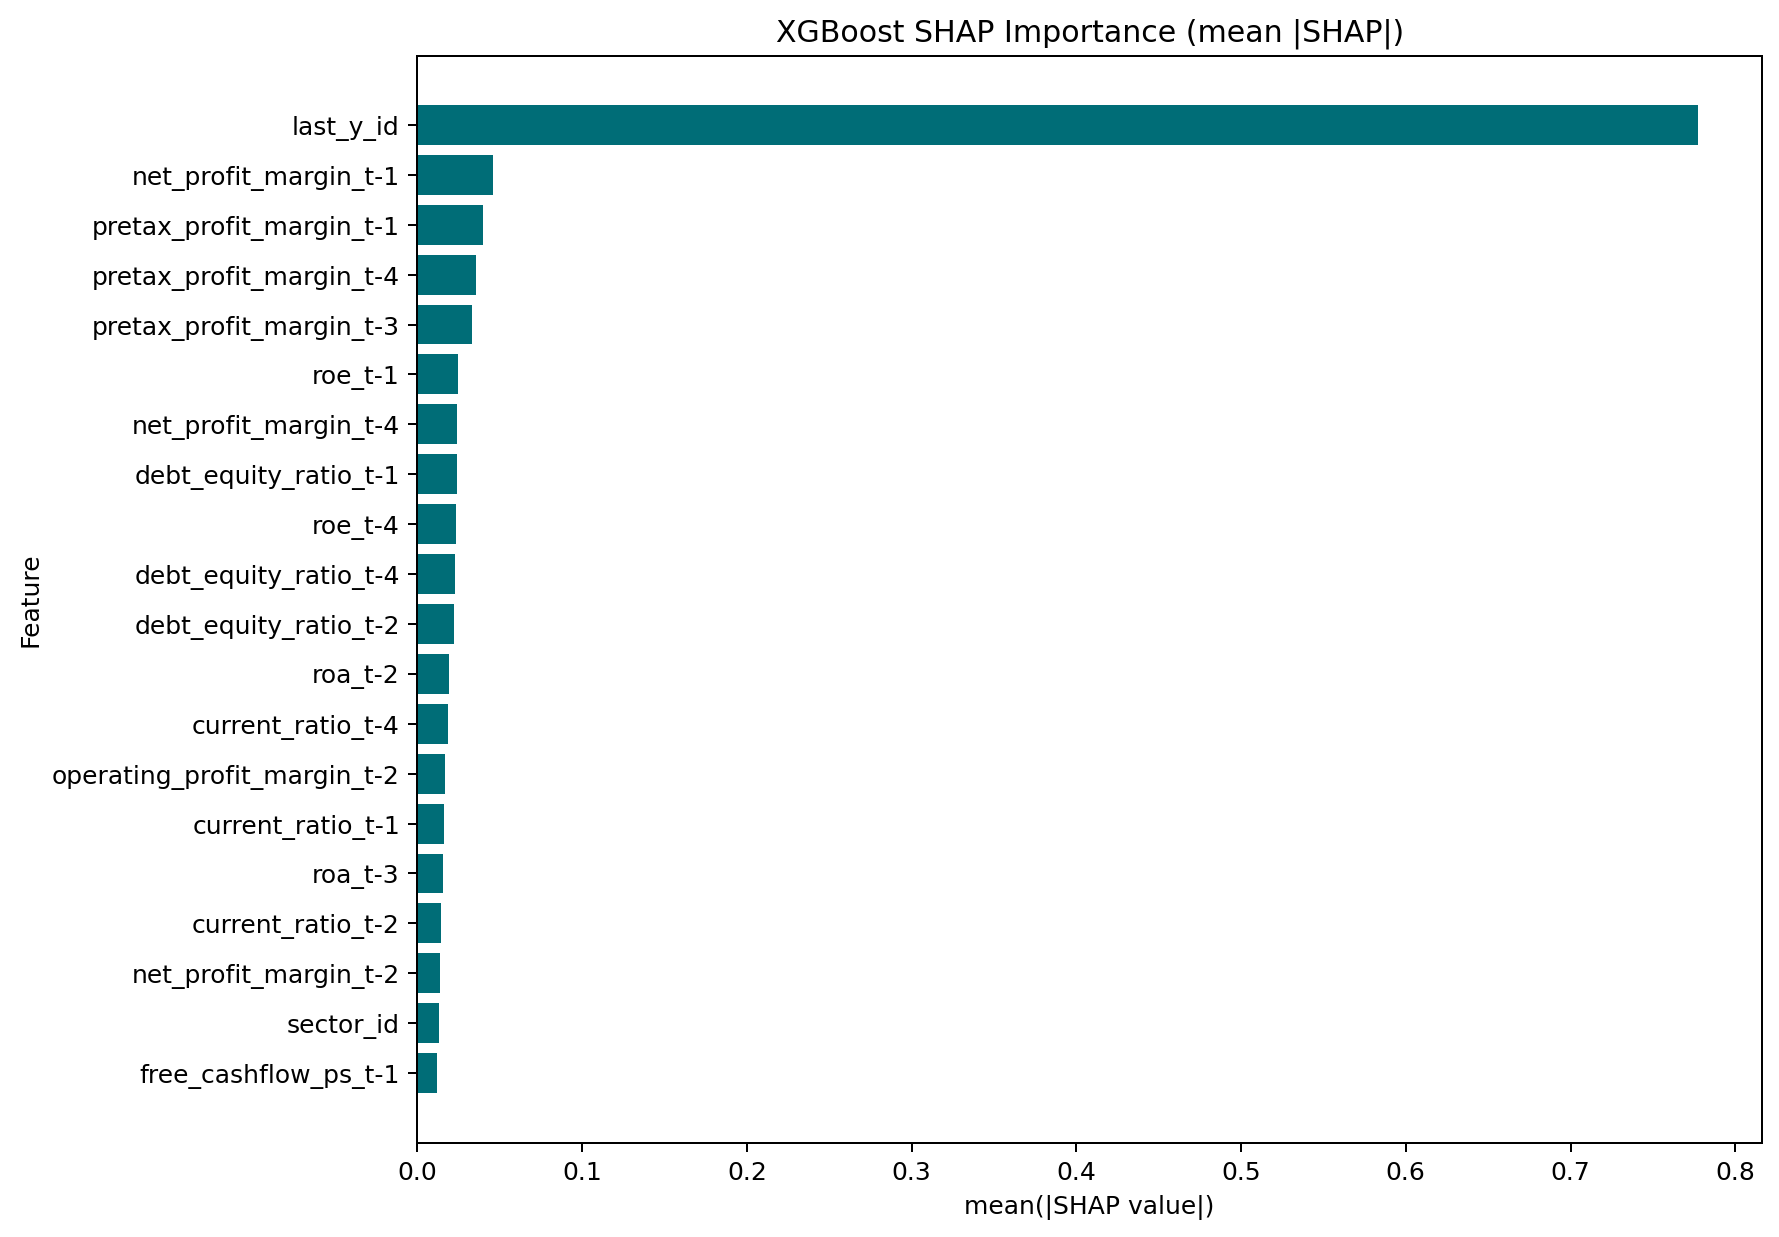

The data file committed next to this chart (first rows):
feature, mean_abs_shap
last_y_id, 0.7773
net_profit_margin_t-1, 0.04599
pretax_profit_margin_t-1, 0.03965
pretax_profit_margin_t-4, 0.03532
pretax_profit_margin_t-3, 0.03328
roe_t-1, 0.02485
net_profit_margin_t-4, 0.02426
debt_equity_ratio_t-1, 0.02411
roe_t-4, 0.02331
debt_equity_ratio_t-4, 0.02266
debt_equity_ratio_t-2, 0.02246
roa_t-2, 0.01936
current_ratio_t-4, 0.01829
operating_profit_margin_t-2, 0.01697
current_ratio_t-1, 0.01638
roa_t-3, 0.01584
current_ratio_t-2, 0.01416
net_profit_margin_t-2, 0.01344
sector_id, 0.01335
free_cashflow_ps_t-1, 0.01206
roa_t-1, 0.012
asset_turnover_t-4, 0.01125
operating_profit_margin_t-4, 0.01063
current_ratio_t-3, 0.00981
gross_profit_margin_t-4, 0.009462
net_profit_margin_t-3, 0.009392
gross_profit_margin_t-2, 0.008755
free_cashflow_ps_t-2, 0.008694
roe_t-3, 0.008691
debt_equity_ratio_t-3, 0.00867
operating_profit_margin_t-1, 0.008537
operating_profit_margin_t-3, 0.008439
ebit_margin_t-2, 0.008344
operating_cashflow_ps_t-4, 0.008162
operating_cashflow_ps_t-2, 0.008129
roa_t-4, 0.007672
pretax_profit_margin_t-2, 0.007621
roe_t-2, 0.00756
operating_cashflow_ps_t-1, 0.007248
asset_turnover_t-3, 0.007203
ebit_margin_t-3, 0.006512
gross_profit_margin_t-3, 0.006417
asset_turnover_t-1, 0.006395
free_cashflow_ps_t-4, 0.005983
gross_profit_margin_t-1, 0.00562
ebit_margin_t-4, 0.005343
debt_equity_ratio_delta_t-4, 0.004839
debt_equity_ratio_delta_t-1, 0.004758
net_profit_margin_delta_t-1, 0.004756
ebit_margin_t-1, 0.004008
asset_turnover_t-2, 0.003779
free_cashflow_ps_t-3, 0.003662
current_ratio_delta_t-1, 0.00365
debt_equity_ratio_delta_t-2, 0.002771
gross_profit_margin_delta_t-2, 0.002692
pretax_profit_margin_delta_t-1, 0.002661
ebit_margin_delta_t-1, 0.002433
operating_cashflow_ps_t-3, 0.002424
gross_profit_margin_delta_t-4, 0.002243
operating_profit_margin_delta_t-1, 0.002053
... 38 more rows
